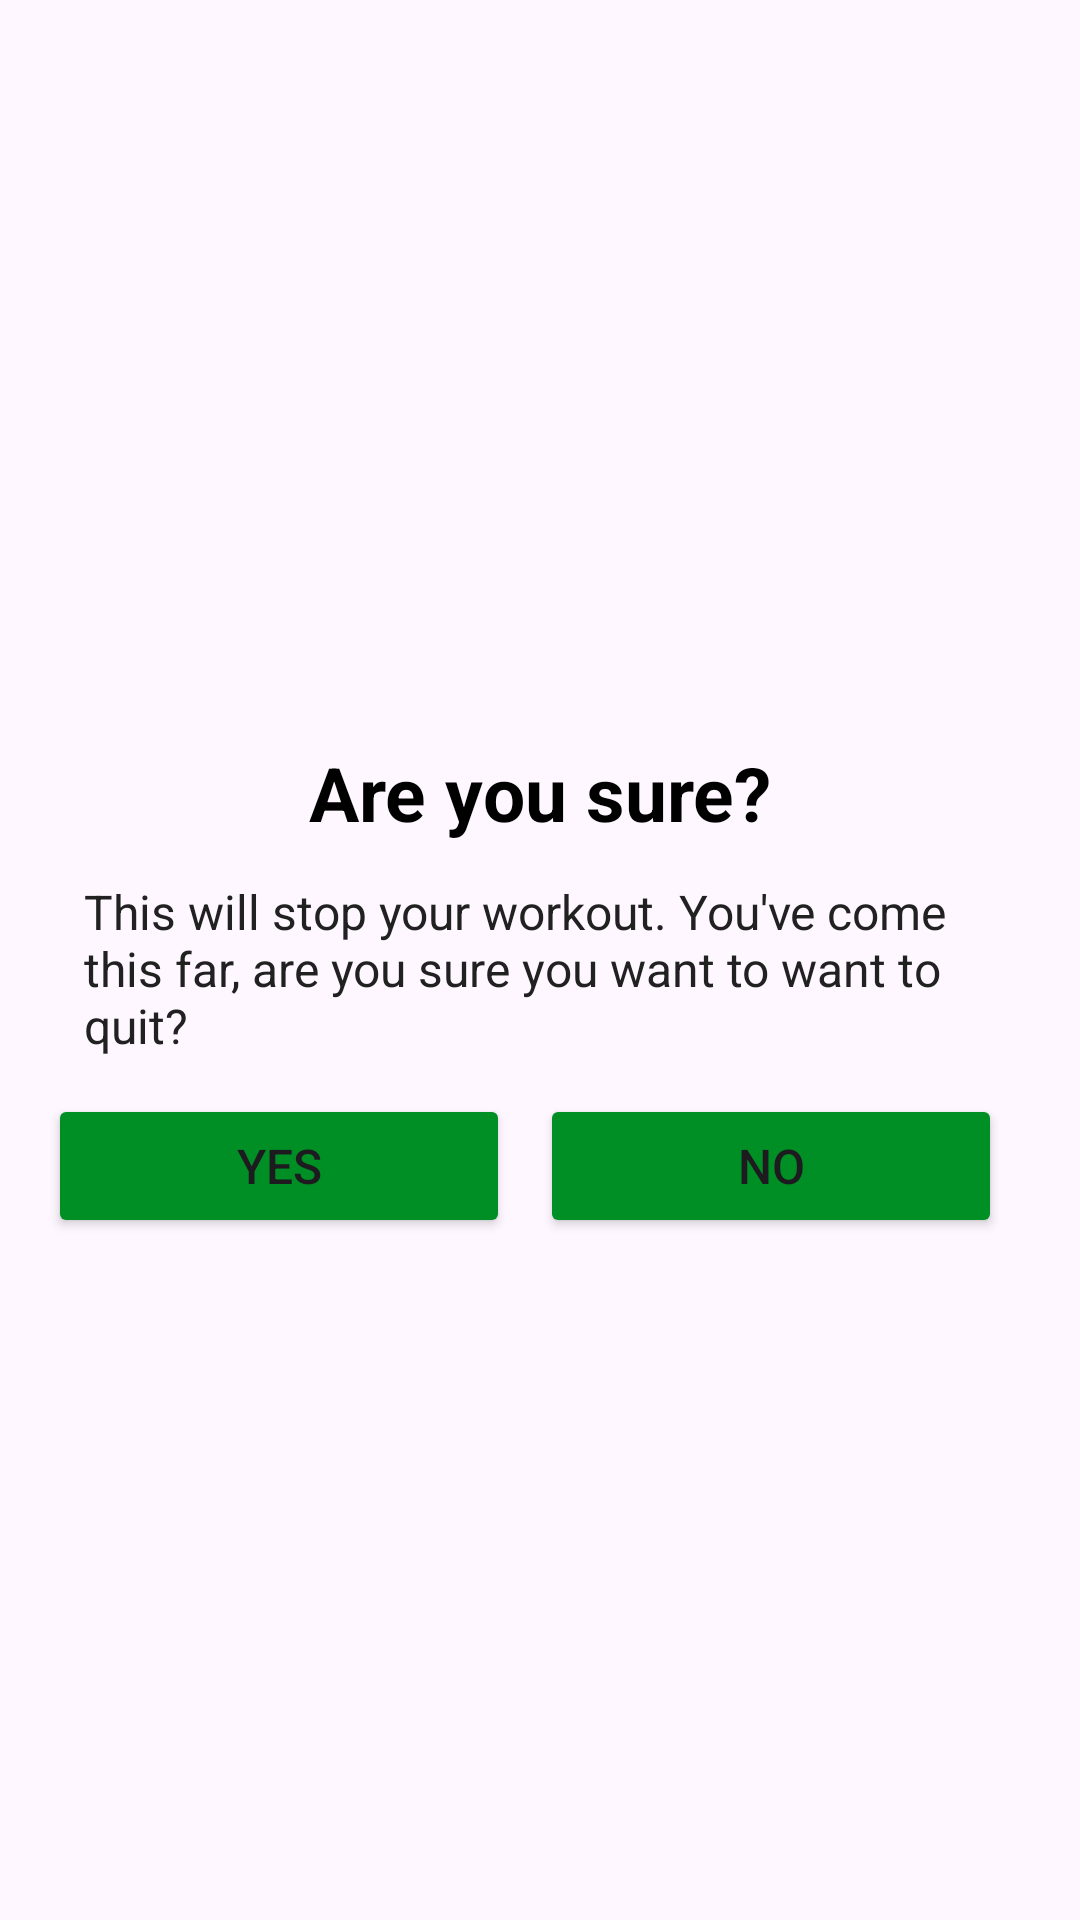

Write the Android layout XML for this screen, with the resource values it uses.
<!-- AndroidManifest.xml: application theme Theme._7MinutesWorkout -->
<!-- res/layout/dialog_custom_back_notification.xml -->
<?xml version="1.0" encoding="utf-8"?>
<LinearLayout xmlns:android="http://schemas.android.com/apk/res/android"
    xmlns:tools="http://schemas.android.com/tools"
    android:layout_width="match_parent"
    android:layout_height="wrap_content"
    android:orientation="vertical"
    android:gravity="center"
    android:padding="16dp">

    <TextView
        android:layout_width="match_parent"
        android:layout_height="wrap_content"
        android:text="Are you sure?"
        android:textStyle="bold"
        android:textSize="25sp"
        android:textColor="@color/black"
        android:gravity="center"
        android:layout_marginTop="20dp"/>

    <TextView
        android:id="@+id/tvMsg"
        android:layout_width="match_parent"
        android:layout_height="wrap_content"
        android:layout_marginStart="10dp"
        android:layout_marginTop="10dp"
        android:layout_marginEnd="10dp"
        android:text="@string/msg"
        android:textSize="16sp"
        android:textColor="#212121"
        android:padding="2dp"/>

    <LinearLayout
        android:layout_width="match_parent"
        android:layout_height="wrap_content"
        android:layout_marginTop="10dp"
        android:orientation="horizontal">

        <Button
            android:id="@+id/btnYes"
            android:layout_width="0dp"
            android:layout_height="48dp"
            android:layout_marginEnd="10dp"
            android:layout_weight="1"
            android:backgroundTint="@color/colorAccent1"
            android:gravity="center"
            android:text="@string/yes"
            android:textSize="16sp"
            tools:ignore="ButtonStyle" />

        <Button
            android:id="@+id/btnNo"
            android:layout_width="0dp"
            android:layout_height="48dp"
            android:layout_marginEnd="10dp"
            android:layout_weight="1"
            android:backgroundTint="@color/colorAccent1"
            android:gravity="center"
            android:text="@string/no"
            android:textSize="16sp"
            tools:ignore="ButtonStyle" />

    </LinearLayout>

</LinearLayout>
<!-- resources referenced by this layout -->
<resources>
  <color name="black">#FF000000</color>
  <color name="colorAccent1">#008F24</color>
  <string name="msg">This will stop your workout. You\'ve come this far, are you sure you want to want to quit?</string>
  <string name="no">NO</string>
  <string name="yes">YES</string>
  <style name="Theme._7MinutesWorkout" parent="Base.Theme._7MinutesWorkout" />
  <style name="Base.Theme._7MinutesWorkout" parent="Theme.Material3.Light.NoActionBar">
          
          <item name="android:statusBarColor">?attr/colorPrimaryVariant</item>
          
      </style>
</resources>
